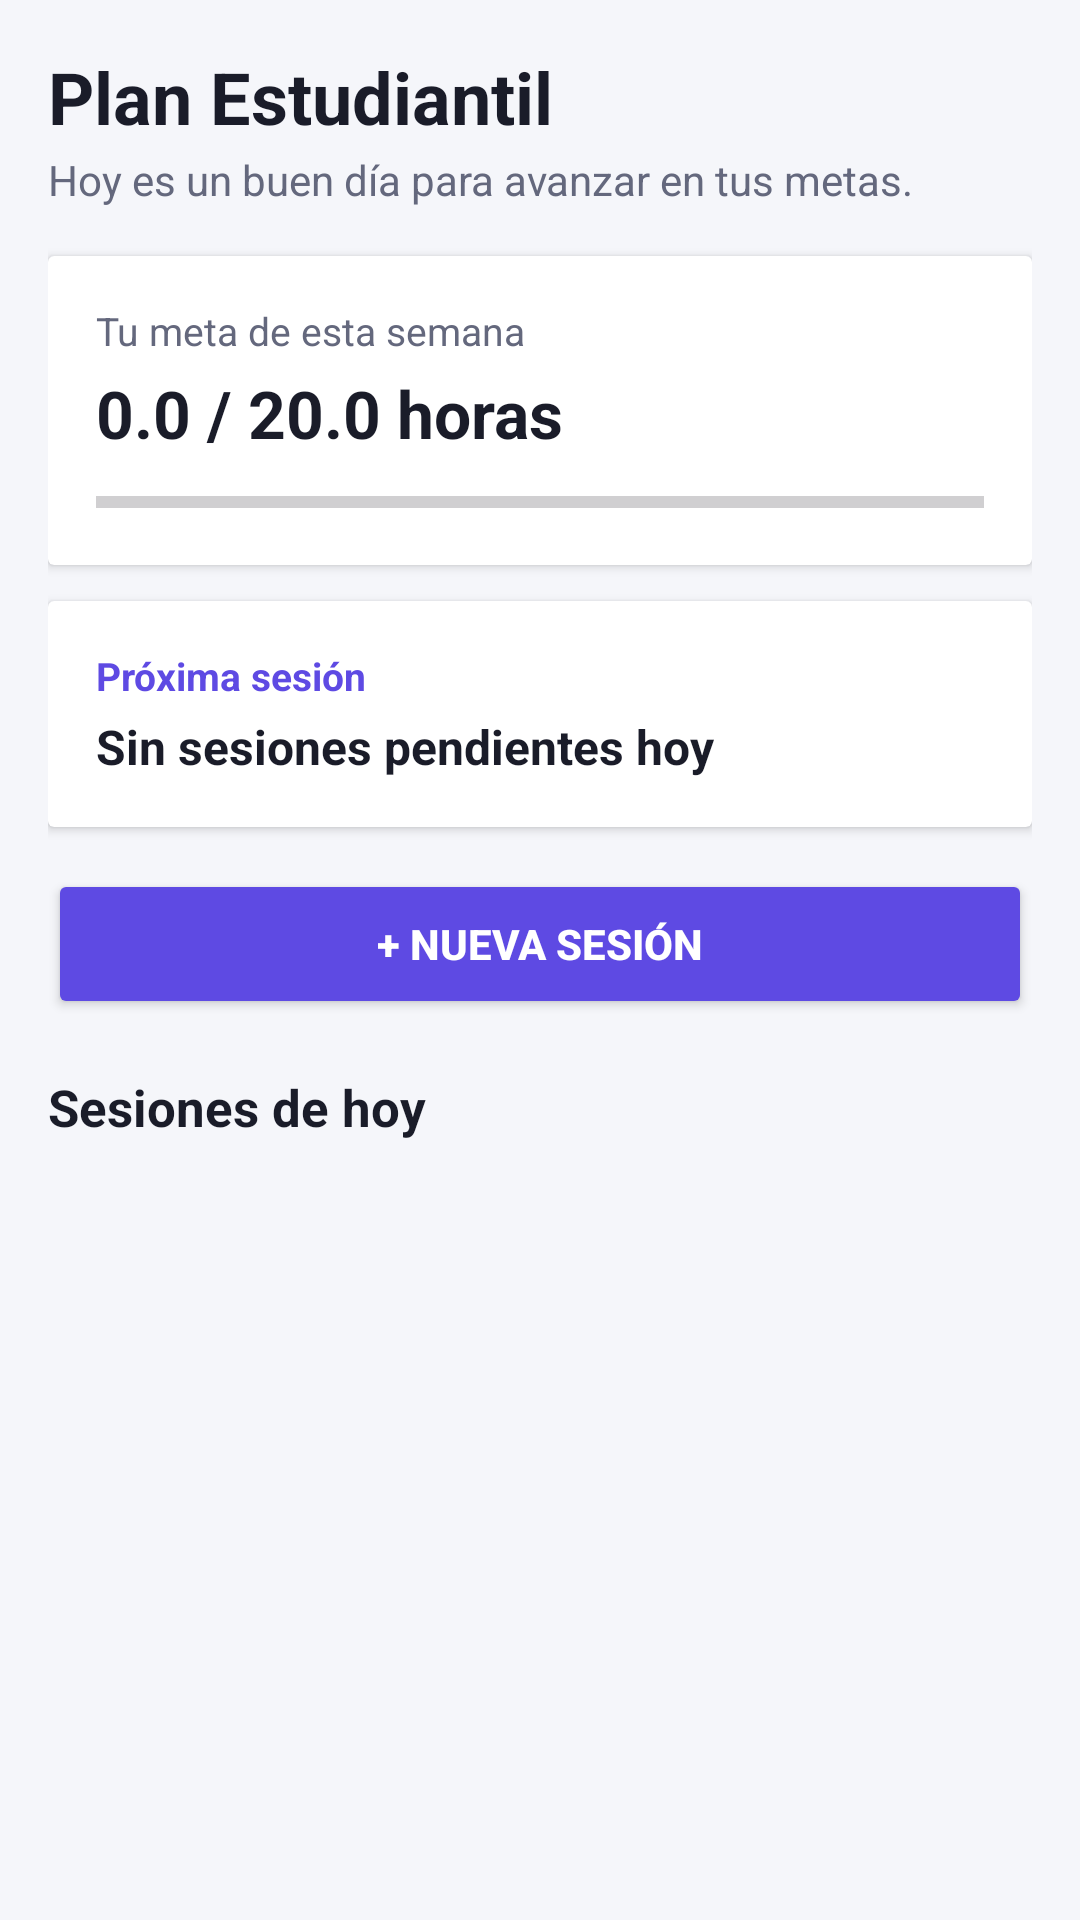

Android layout source for this screen:
<!-- AndroidManifest.xml: application theme Theme.PlanEstudiantil -->
<!-- res/layout/fragment_inicio.xml -->
<?xml version="1.0" encoding="utf-8"?>
<ScrollView xmlns:android="http://schemas.android.com/apk/res/android"
    xmlns:app="http://schemas.android.com/apk/res/android"
    android:layout_width="match_parent"
    android:layout_height="match_parent"
    android:background="#F5F6FA"
    android:padding="16dp">

    <LinearLayout
        android:layout_width="match_parent"
        android:layout_height="wrap_content"
        android:orientation="vertical">

        <TextView
            android:id="@+id/tvSaludo"
            android:layout_width="wrap_content"
            android:layout_height="wrap_content"
            android:text="Plan Estudiantil"
            android:textColor="#1A1C29"
            android:textSize="24sp"
            android:textStyle="bold" />

        <TextView
            android:layout_width="wrap_content"
            android:layout_height="wrap_content"
            android:layout_marginTop="2dp"
            android:text="Hoy es un buen día para avanzar en tus metas."
            android:textColor="#64687D"
            android:textSize="14sp" />

        
        <androidx.cardview.widget.CardView
            android:layout_width="match_parent"
            android:layout_height="wrap_content"
            android:layout_marginTop="16dp"
            app:cardBackgroundColor="#FFFFFF"
            app:cardCornerRadius="16dp"
            app:cardElevation="2dp">

            <LinearLayout
                android:layout_width="match_parent"
                android:layout_height="wrap_content"
                android:orientation="vertical"
                android:padding="16dp">

                <TextView
                    android:layout_width="wrap_content"
                    android:layout_height="wrap_content"
                    android:text="Tu meta de esta semana"
                    android:textColor="#64687D"
                    android:textSize="13sp" />

                <TextView
                    android:id="@+id/tvMetaProgreso"
                    android:layout_width="wrap_content"
                    android:layout_height="wrap_content"
                    android:layout_marginTop="4dp"
                    android:text="0.0 / 20.0 horas"
                    android:textColor="#1A1C29"
                    android:textSize="22sp"
                    android:textStyle="bold" />

                <ProgressBar
                    android:id="@+id/progressMetaSemanal"
                    style="?android:attr/progressBarStyleHorizontal"
                    android:layout_width="match_parent"
                    android:layout_height="10dp"
                    android:layout_marginTop="10dp"
                    android:max="100"
                    android:progress="0"
                    android:progressTint="#5E4AE3" />
            </LinearLayout>
        </androidx.cardview.widget.CardView>

        
        <androidx.cardview.widget.CardView
            android:layout_width="match_parent"
            android:layout_height="wrap_content"
            android:layout_marginTop="12dp"
            app:cardBackgroundColor="#EEF0FF"
            app:cardCornerRadius="16dp"
            app:cardElevation="0dp">

            <LinearLayout
                android:layout_width="match_parent"
                android:layout_height="wrap_content"
                android:orientation="vertical"
                android:padding="16dp">

                <TextView
                    android:layout_width="wrap_content"
                    android:layout_height="wrap_content"
                    android:text="Próxima sesión"
                    android:textColor="#5E4AE3"
                    android:textSize="13sp"
                    android:textStyle="bold" />

                <TextView
                    android:id="@+id/tvProximaSesion"
                    android:layout_width="wrap_content"
                    android:layout_height="wrap_content"
                    android:layout_marginTop="4dp"
                    android:text="Sin sesiones pendientes hoy"
                    android:textColor="#1A1C29"
                    android:textSize="16sp"
                    android:textStyle="bold" />
            </LinearLayout>
        </androidx.cardview.widget.CardView>

        <Button
            android:id="@+id/btnNuevaSesion"
            android:layout_width="match_parent"
            android:layout_height="50dp"
            android:layout_marginTop="14dp"
            android:backgroundTint="#5E4AE3"
            android:text="+ Nueva sesión"
            android:textColor="#FFFFFF"
            android:textStyle="bold" />

        <TextView
            android:layout_width="wrap_content"
            android:layout_height="wrap_content"
            android:layout_marginTop="18dp"
            android:layout_marginBottom="8dp"
            android:text="Sesiones de hoy"
            android:textColor="#1A1C29"
            android:textSize="17sp"
            android:textStyle="bold" />

        <androidx.recyclerview.widget.RecyclerView
            android:id="@+id/rvSesionesHoy"
            android:layout_width="match_parent"
            android:layout_height="wrap_content"
            android:nestedScrollingEnabled="false" />

    </LinearLayout>
</ScrollView>
<!-- resources referenced by this layout -->
<resources>
  <style name="Theme.PlanEstudiantil" parent="Base.Theme.PlanEstudiantil" />
  <style name="Base.Theme.PlanEstudiantil" parent="Theme.Material3.DayNight.NoActionBar">
          
          
      </style>
</resources>
